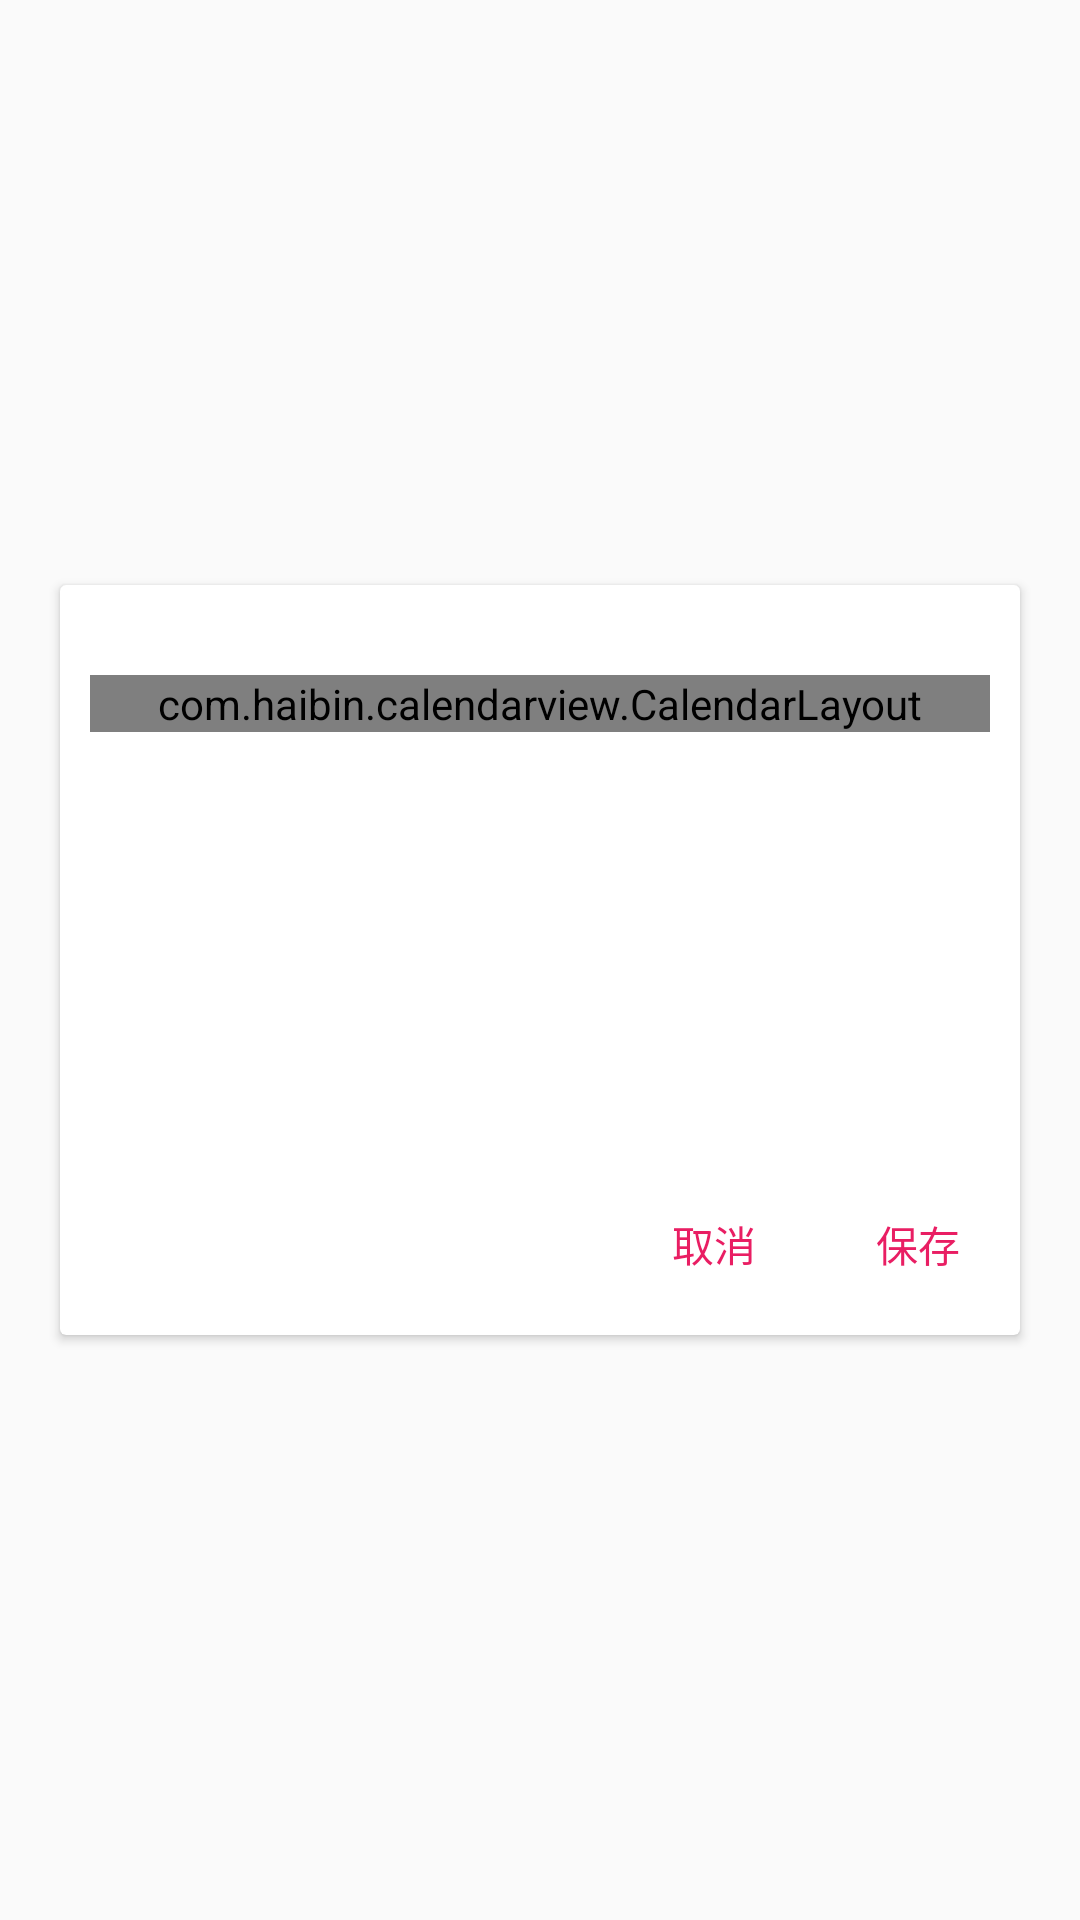

Layout XML and referenced resources for this Android screen:
<!-- AndroidManifest.xml: application theme AppTheme -->
<!-- res/layout/fragment_weight.xml -->
<?xml version="1.0" encoding="utf-8"?>
<LinearLayout xmlns:android="http://schemas.android.com/apk/res/android"
	xmlns:app="http://schemas.android.com/apk/res-auto"
	android:layout_width="match_parent"
	android:layout_height="match_parent"
	android:background="@android:color/transparent"
	android:gravity="center"
	android:orientation="vertical">


	<androidx.cardview.widget.CardView
		android:layout_margin="20dp"
		android:layout_width="match_parent"
		android:layout_height="250dp"
		android:background="@android:color/white">

		<TextView
			android:textSize="16sp"
			android:padding="5dp"
			android:id="@+id/current_date"
			android:gravity="center"
			android:layout_width="match_parent"
			android:layout_height="wrap_content" />

		<com.haibin.calendarview.CalendarLayout
			android:id="@+id/calendarLayout"
			android:layout_width="match_parent"
			android:layout_height="wrap_content"
			android:layout_marginTop="30dp"
			android:layout_marginLeft="10dp"
			android:layout_marginRight="10dp"
			android:layout_marginBottom="10dp"
			android:orientation="vertical"
			app:calendar_content_view_id="@+id/weight"
			app:calendar_show_mode="only_week_view"
			app:default_status="shrink">

			<com.haibin.calendarview.CalendarView
				android:id="@+id/calendarView"
				android:layout_width="match_parent"
				android:layout_height="wrap_content"
				android:background="#fff"
				app:calendar_height="52dp"
				app:current_month_lunar_text_color="#CFCFCF"
				app:current_month_text_color="#333333"
				app:day_text_size="14sp"
				app:month_view="com.allever.lose.weight.ui.view.widget.ProgressMonthView"
				app:month_view_show_mode="mode_only_current"
				app:other_month_lunar_text_color="#e1e1e1"
				app:other_month_text_color="#e1e1e1"
				app:scheme_text_color="#333"
				app:scheme_theme_color="#128c4b"
				app:selected_lunar_text_color="#CFCFCF"
				app:selected_text_color="#FFFFFF"
				app:selected_theme_color="@color/green_16"
				app:week_text_color="#111111"
				app:week_view="com.allever.lose.weight.ui.view.widget.ProgressWeekView" />

			<LinearLayout
				android:id="@+id/weight"
				android:layout_width="match_parent"
				android:layout_height="wrap_content"
				android:layout_marginRight="20dp"
				android:layout_marginTop="100dp"
				android:orientation="horizontal">

				<EditText
					android:id="@+id/edit_weight"
					android:layout_width="wrap_content"
					android:layout_height="wrap_content"
					android:layout_marginLeft="50dp"
					android:layout_weight="1"
					android:inputType="number"
					android:gravity="center" />

				<TextView
					android:layout_width="30dp"
					android:layout_height="30dp"
					android:layout_marginLeft="20dp"
					android:layout_marginRight="20dp"
					android:background="@drawable/shape_unit"
					android:gravity="center"
					android:text="KG" />
			</LinearLayout>
		</com.haibin.calendarview.CalendarLayout>

		<include layout="@layout/include_save" />


	</androidx.cardview.widget.CardView>

</LinearLayout>
<!-- res/layout/include_save.xml (included above) -->
<?xml version="1.0" encoding="utf-8"?>
<LinearLayout xmlns:android="http://schemas.android.com/apk/res/android"
	android:layout_width="wrap_content"
	android:layout_height="wrap_content"
	android:layout_gravity="bottom|right"
	android:layout_marginBottom="10dp">

	<TextView
		android:id="@+id/cancel"
		android:layout_width="wrap_content"
		android:layout_height="wrap_content"
		android:paddingRight="20dp"
		android:paddingLeft="20dp"
		android:paddingBottom="10dp"
		android:paddingTop="10dp"
		android:text="@string/cancel"
		android:textColor="@color/green_16" />

	<TextView
		android:id="@+id/save"
		android:layout_width="wrap_content"
		android:layout_height="wrap_content"
		android:paddingRight="20dp"
		android:paddingLeft="20dp"
		android:paddingBottom="10dp"
		android:paddingTop="10dp"
		android:text="@string/save"
		android:textColor="@color/green_16" />
</LinearLayout>
<!-- resources referenced by this layout -->
<resources>
  <color name="green_16">@color/colorAccent</color>
  <!-- drawable shape_unit (drawable) -->
  <?xml version="1.0" encoding="utf-8"?>
  <shape xmlns:android="http://schemas.android.com/apk/res/android">
  	
  	<corners android:radius="5dp" />
  	
  	<stroke
  		android:color="@color/grey_8c"
  		android:width="1dp" />
  </shape>
  <string name="cancel">取消</string>
  <string name="save">保存</string>
  <style name="AppTheme" parent="Theme.AppCompat.Light.NoActionBar">
  		
  		<item name="colorPrimary">@color/colorPrimary</item>
  		<item name="colorPrimaryDark">@color/colorPrimaryDark</item>
  		<item name="colorAccent">@color/colorAccent</item>
  	</style>
  <color name="colorAccent">#e91e63</color>
  <color name="grey_8c">#8c8c8c</color>
  <color name="colorPrimary">@color/theme_color</color>
  <color name="colorPrimaryDark">@color/theme_color</color>
  <color name="theme_color">#f06292</color>
</resources>
